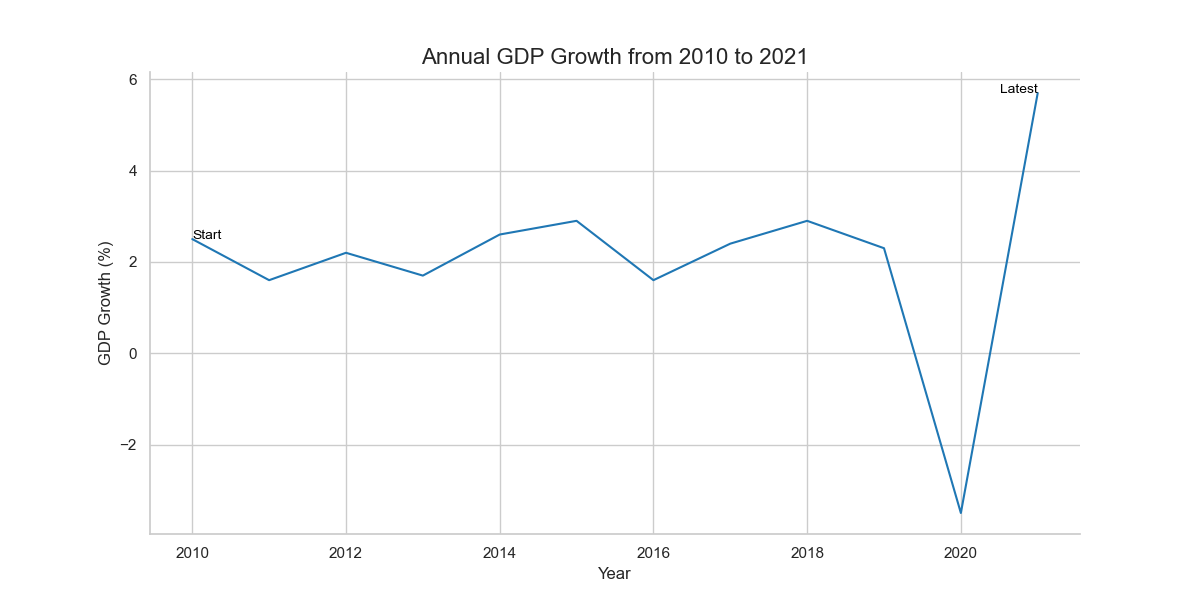

The table this chart was drawn from, first rows:
Year, GDP Growth
2010, 2.5
2011, 1.6
2012, 2.2
2013, 1.7
2014, 2.6
2015, 2.9
2016, 1.6
2017, 2.4
2018, 2.9
2019, 2.3
2020, -3.5
2021, 5.7
